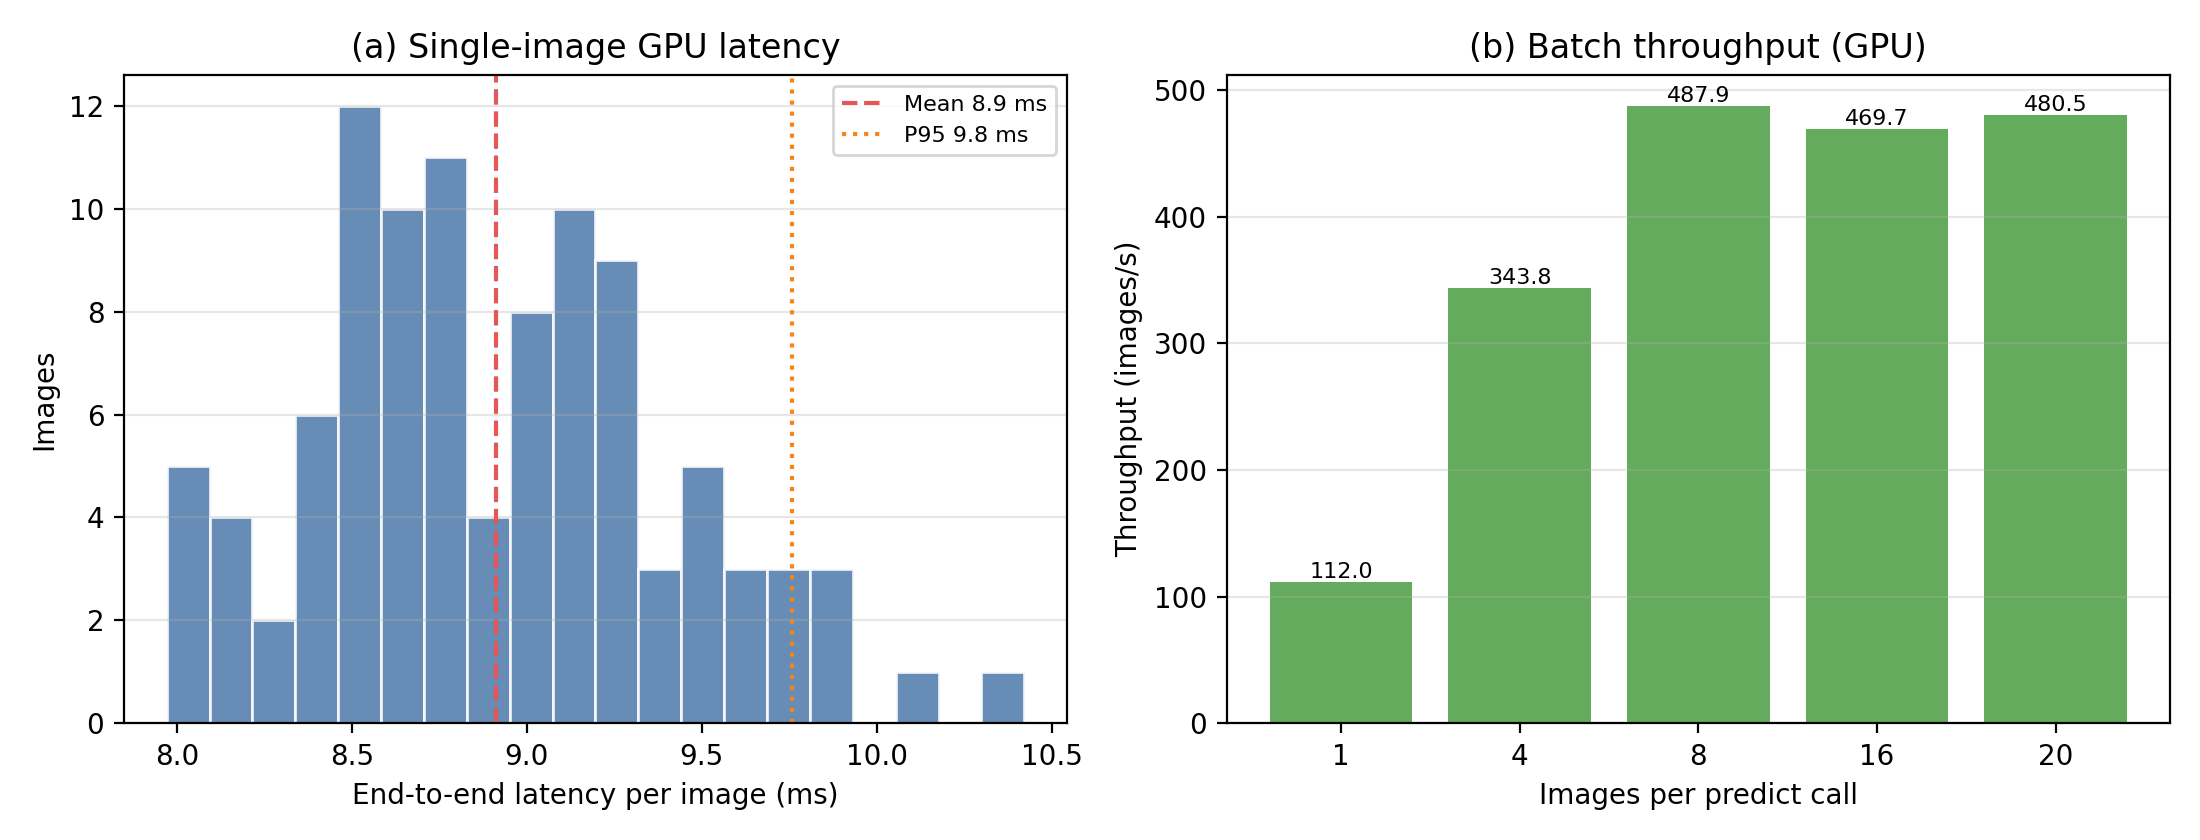

Source data for this figure (header and first rows):
idx, total_ms, preprocess_ms, inference_ms, postprocess_ms, n_boxes
0, 9.144, 0.555, 7.293, 1.027, 3
1, 9.035, 0.3361, 7.43, 1.006, 1
2, 8.55, 0.3342, 7.113, 0.861, 2
3, 9.514, 0.3276, 7.96, 0.9728, 3
4, 8.737, 0.3314, 7.137, 0.956, 4
5, 8.674, 0.4742, 7.08, 0.8243, 2
6, 8.226, 0.2921, 6.827, 0.8783, 1
7, 8.796, 0.3127, 7.294, 0.9367, 1
8, 8.775, 0.3418, 7.223, 0.9459, 4
9, 8.52, 0.3499, 7.515, 0.3924, 0
10, 9.517, 0.3523, 7.84, 1.044, 5
11, 9.22, 0.336, 7.661, 0.9578, 1
12, 8.675, 0.3465, 7.181, 0.8962, 3
13, 8.167, 0.3048, 6.802, 0.8205, 1
14, 9.579, 0.2977, 8.079, 0.9519, 5
15, 9.12, 0.3278, 7.336, 1.129, 2
16, 9.13, 0.5011, 7.468, 0.8973, 3
17, 8.573, 0.3066, 7.143, 0.9183, 2
18, 9.095, 0.388, 7.538, 0.9388, 1
19, 8.386, 0.3297, 7.024, 0.8439, 1
20, 8.046, 0.2956, 6.73, 0.8454, 2
21, 7.983, 0.2928, 6.6, 0.9195, 3
22, 8.081, 0.305, 7.26, 0.3388, 0
23, 8.589, 0.3212, 7.201, 0.8681, 6
24, 8.474, 0.3064, 7.135, 0.8539, 3
25, 8.174, 0.303, 6.864, 0.837, 3
26, 8.679, 0.3089, 7.299, 0.8946, 2
27, 8.405, 0.3479, 6.996, 0.8764, 5
28, 9.307, 0.303, 7.992, 0.8362, 2
29, 8.164, 0.2935, 6.833, 0.866, 2
30, 8.977, 0.3059, 7.561, 0.921, 7
31, 8.562, 0.3306, 7.181, 0.861, 1
32, 8.882, 0.2996, 7.385, 0.9999, 1
33, 9.327, 0.3651, 7.615, 1.137, 1
34, 9.87, 0.3727, 7.99, 1.289, 1
35, 9.244, 0.3611, 7.742, 0.9349, 3
36, 8.57, 0.3423, 7.183, 0.8519, 2
37, 8.486, 0.3282, 7.089, 0.8865, 2
38, 8.61, 0.3112, 7.118, 0.9877, 4
39, 8.417, 0.3304, 7.044, 0.8557, 1
40, 7.971, 0.2967, 6.723, 0.7825, 2
41, 9.608, 0.2773, 8.182, 0.9701, 2
42, 8.742, 0.3371, 7.289, 0.9157, 5
43, 8.463, 0.3165, 7.105, 0.8554, 3
44, 8.16, 0.3084, 6.774, 0.887, 1
45, 10.12, 0.3657, 7.914, 1.623, 3
46, 8.747, 0.3937, 7.749, 0.3623, 0
47, 8.845, 0.3728, 7.877, 0.3802, 0
48, 9.404, 0.3798, 7.706, 1.103, 3
49, 8.449, 0.3618, 7.454, 0.4223, 0
50, 9.103, 0.4039, 7.432, 1.052, 2
51, 8.768, 0.3471, 7.257, 0.9596, 2
52, 9.753, 0.3351, 8.084, 1.117, 2
53, 9.7, 0.3817, 8.092, 1.012, 1
54, 8.949, 0.3387, 7.49, 0.9186, 1
55, 8.531, 0.3407, 7.058, 0.9308, 2
56, 9.654, 0.395, 8.035, 1.019, 2
57, 9.253, 0.3652, 7.663, 1.014, 2
58, 9.049, 0.3614, 7.457, 1.022, 3
59, 9.084, 0.3589, 7.34, 1.166, 4
... 40 more rows
